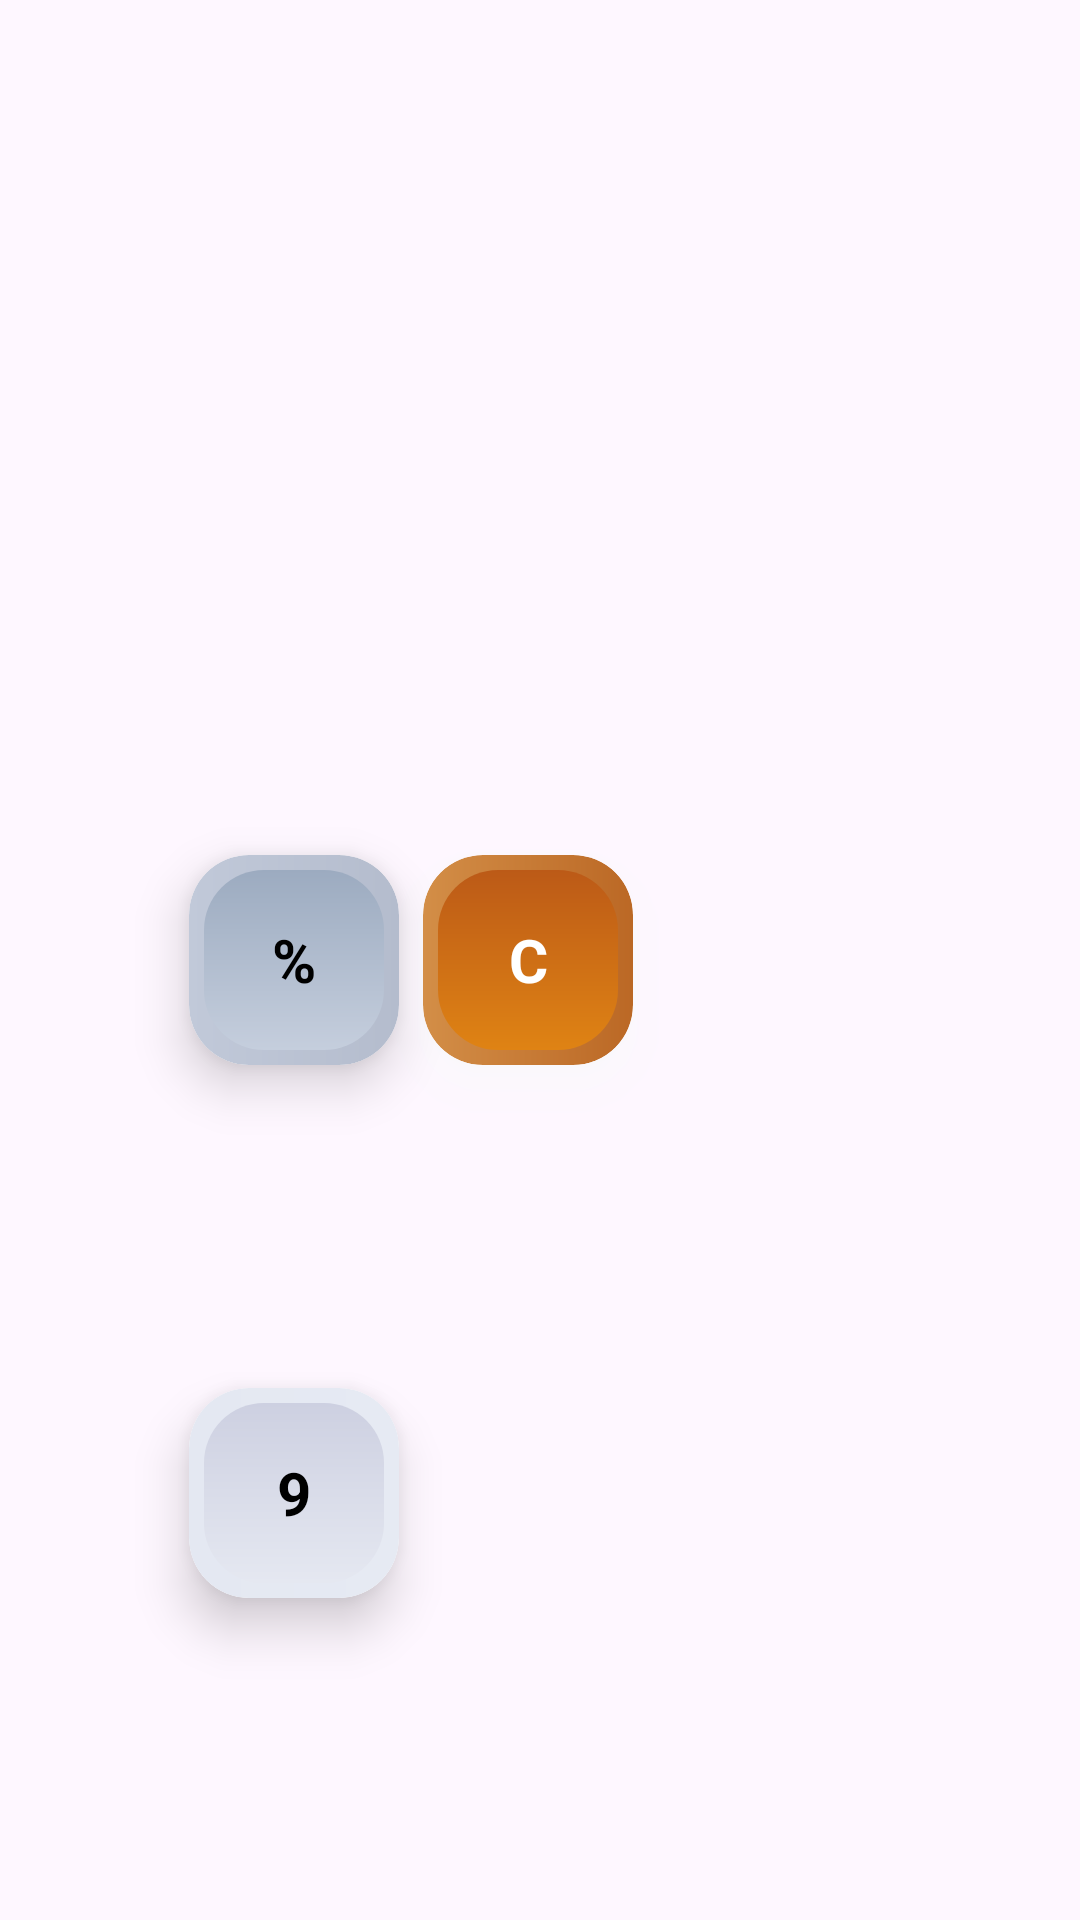

Reconstruct the res/layout file that produces this screen, plus the resources it refers to.
<!-- AndroidManifest.xml: application theme Theme.MaterialButtons -->
<!-- res/layout/playground.xml -->
<?xml version="1.0" encoding="utf-8"?>
<androidx.constraintlayout.widget.ConstraintLayout xmlns:android="http://schemas.android.com/apk/res/android"
    xmlns:app="http://schemas.android.com/apk/res-auto"
    android:layout_width="match_parent"
    android:layout_height="match_parent">

    <androidx.cardview.widget.CardView
        android:id="@+id/textView"
        android:layout_width="wrap_content"
        android:layout_height="wrap_content"
        android:layout_marginEnd="8dp"
        app:cardCornerRadius="20dp"
        android:outlineAmbientShadowColor="@color/colorSuperLight"
        android:outlineSpotShadowColor="@color/colorSuperLight"
        app:cardElevation="10dp"
        app:layout_constraintBottom_toBottomOf="parent"
        app:layout_constraintEnd_toEndOf="parent"
        app:layout_constraintHorizontal_bias="0.5"
        app:layout_constraintStart_toStartOf="parent"
        app:layout_constraintTop_toTopOf="parent"
        app:layout_constraintVertical_bias="0.5">

        <TextView

            android:layout_width="70dp"
            android:layout_height="70dp"
            android:background="@drawable/btn_bg"
            android:gravity="center"
            android:text="C"
            android:textColor="@color/white"
            android:textSize="20sp"
            android:textStyle="bold" />
    </androidx.cardview.widget.CardView>

    <androidx.cardview.widget.CardView
        android:id="@+id/cardView"
        android:layout_width="wrap_content"
        android:layout_height="wrap_content"
        android:layout_marginEnd="8dp"
        app:cardCornerRadius="20dp"
        app:cardElevation="10dp"
        app:layout_constraintBottom_toBottomOf="parent"
        app:layout_constraintEnd_toStartOf="@+id/textView"
        app:layout_constraintTop_toTopOf="parent"
        app:layout_constraintVertical_bias="0.5">

        <TextView
            android:layout_width="70dp"
            android:layout_height="70dp"

            android:background="@drawable/btn_bg_dark"
            android:gravity="center"
            android:text="%"
            android:textColor="@color/black"
            android:textSize="20sp"
            android:textStyle="bold" />
    </androidx.cardview.widget.CardView>

    <androidx.cardview.widget.CardView
        android:layout_width="wrap_content"
        android:layout_height="wrap_content"
        android:layout_marginEnd="8dp"
        app:cardCornerRadius="20dp"
        app:cardElevation="10dp"
        app:layout_constraintBottom_toBottomOf="parent"
        app:layout_constraintEnd_toStartOf="@+id/textView"
        app:layout_constraintTop_toBottomOf="@+id/textView"
        app:layout_constraintVertical_bias="0.5">

        <TextView
            android:layout_width="70dp"
            android:layout_height="70dp"

            android:background="@drawable/btn_bg_white"
            android:gravity="center"
            android:text="9"
            android:textColor="@color/black"
            android:textSize="20sp"
            android:textStyle="bold" />
    </androidx.cardview.widget.CardView>

</androidx.constraintlayout.widget.ConstraintLayout>
<!-- resources referenced by this layout -->
<resources>
  <color name="black">#FF000000</color>
  <color name="colorSuperLight">#E4FFE8</color>
  <color name="white">#FFFFFFFF</color>
  <!-- drawable btn_bg (drawable) -->
  <layer-list xmlns:android="http://schemas.android.com/apk/res/android">
  
      <item>
          
          <shape android:shape="rectangle">
              <gradient
                  android:angle="0"
                  android:endColor="#BB6825"
                  android:startColor="#D38E47" />
              <corners android:radius="20dp" />
          </shape>
      </item>
  
      
      <item
          android:bottom="5dp"
          android:left="5dp"
          android:right="5dp"
          android:top="5dp">
          <shape android:shape="rectangle">
              
              <gradient
                  android:angle="90"
                  android:endColor="#BC5A17"
                  android:startColor="#DF8314" />
              <corners android:radius="20dp" />
          </shape>
      </item>
  
  </layer-list>
  <!-- drawable btn_bg_dark (drawable) -->
  <layer-list xmlns:android="http://schemas.android.com/apk/res/android" >
  
      <item>
          
          <shape android:shape="rectangle" >
              <gradient
                  android:angle="0"
                  android:endColor="#B4BCCD"
                  android:startColor="#C1C9D9" />
  <corners android:radius="20dp"/>
          </shape>
      </item>
      
      <item
          android:bottom="5dp"
          android:left="5dp"
          android:right="5dp"
          android:top="5dp">
          <shape android:shape="rectangle" >
              
              <gradient
                  android:startColor="#C5CEDD"
                  android:angle="90"
                  android:endColor="#9CABC0" />
              <corners android:radius="20dp"/>
          </shape>
      </item>
  
  </layer-list>
  <!-- drawable btn_bg_white (drawable) -->
  <layer-list xmlns:android="http://schemas.android.com/apk/res/android">
  
      <item>
          
          <shape android:shape="rectangle">
              <gradient
                  android:angle="0"
                  android:endColor="#E6EAF3"
                  android:startColor="#E4E8F2" />
              <corners android:radius="20dp" />
          </shape>
      </item>
      
      <item
          android:bottom="5dp"
          android:left="5dp"
          android:right="5dp"
          android:top="5dp">
          <shape android:shape="rectangle">
              
              <gradient
                  android:angle="90"
                  android:endColor="#CDD0E1"
                  android:startColor="#E5E8F1" />
              <corners android:radius="20dp" />
          </shape>
      </item>
  
  </layer-list>
  <style name="Theme.MaterialButtons" parent="Base.Theme.MaterialButtons" />
  <style name="Base.Theme.MaterialButtons" parent="Theme.Material3.DayNight.NoActionBar">
          
           <item name="colorPrimary">#129227</item>
           <item name="colorPrimaryContainer">@color/colorSuperLight</item>
           <item name="colorSecondaryContainer">@color/colorSuperLight</item>
  
  
      </style>
</resources>
